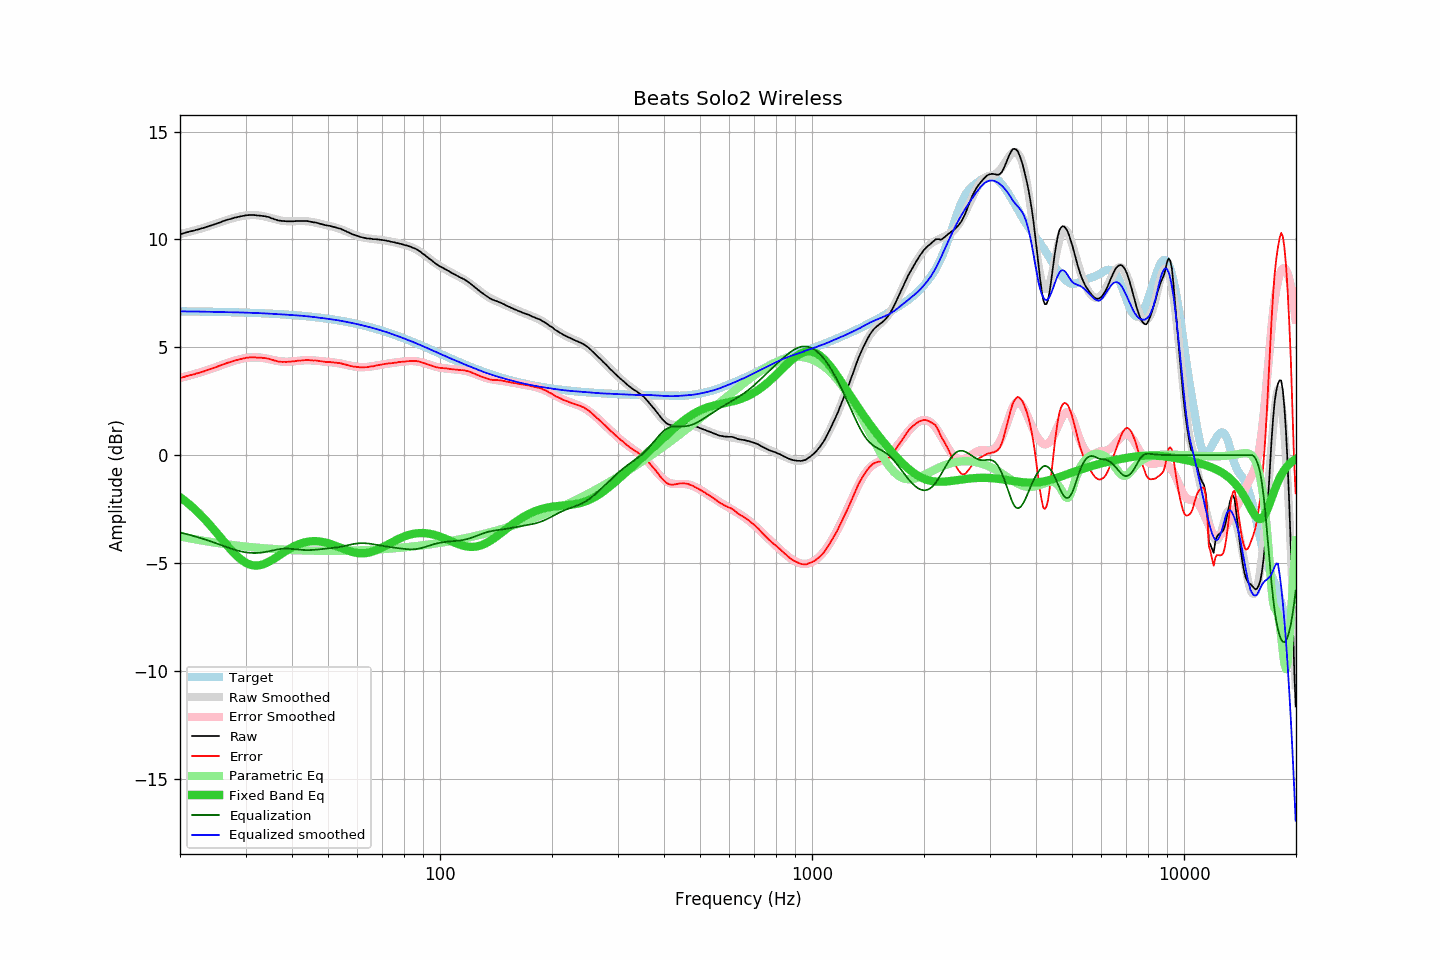

Values plotted in this chart, from the file beside it:
frequency, raw, error, smoothed, error_smoothed, equalization, parametric_eq, equalized_raw, equalized_smoothed, target
20.00, 10.24, 3.57, 10.25, 3.58, -3.58, -1.95, 6.66, 6.67, 6.67
20.20, 10.26, 3.59, 10.26, 3.60, -3.60, -2.00, 6.66, 6.66, 6.67
20.40, 10.28, 3.61, 10.28, 3.62, -3.62, -2.06, 6.66, 6.66, 6.67
20.61, 10.30, 3.63, 10.30, 3.64, -3.64, -2.11, 6.66, 6.66, 6.67
20.81, 10.33, 3.67, 10.32, 3.66, -3.66, -2.17, 6.67, 6.66, 6.66
21.02, 10.34, 3.68, 10.34, 3.68, -3.68, -2.23, 6.66, 6.66, 6.66
21.23, 10.37, 3.71, 10.36, 3.70, -3.70, -2.30, 6.67, 6.66, 6.66
21.44, 10.38, 3.72, 10.38, 3.72, -3.72, -2.36, 6.66, 6.66, 6.66
21.66, 10.40, 3.74, 10.40, 3.74, -3.74, -2.43, 6.66, 6.66, 6.66
21.87, 10.41, 3.75, 10.42, 3.76, -3.76, -2.49, 6.65, 6.66, 6.66
22.09, 10.44, 3.78, 10.44, 3.78, -3.78, -2.56, 6.66, 6.66, 6.66
22.31, 10.46, 3.80, 10.46, 3.80, -3.80, -2.63, 6.66, 6.66, 6.66
22.54, 10.47, 3.81, 10.48, 3.82, -3.82, -2.71, 6.65, 6.66, 6.66
22.76, 10.50, 3.85, 10.50, 3.85, -3.85, -2.78, 6.65, 6.65, 6.66
22.99, 10.52, 3.87, 10.52, 3.87, -3.87, -2.86, 6.65, 6.65, 6.65
23.22, 10.54, 3.89, 10.54, 3.89, -3.89, -2.94, 6.65, 6.65, 6.65
23.45, 10.57, 3.92, 10.57, 3.92, -3.92, -3.02, 6.65, 6.65, 6.65
23.69, 10.59, 3.94, 10.59, 3.94, -3.94, -3.10, 6.65, 6.65, 6.65
23.92, 10.62, 3.97, 10.62, 3.97, -3.97, -3.18, 6.65, 6.65, 6.65
24.16, 10.64, 3.99, 10.64, 3.99, -3.99, -3.27, 6.65, 6.65, 6.65
24.40, 10.66, 4.01, 10.67, 4.02, -4.02, -3.35, 6.64, 6.65, 6.65
24.65, 10.69, 4.05, 10.69, 4.05, -4.05, -3.44, 6.64, 6.64, 6.65
24.89, 10.71, 4.07, 10.72, 4.07, -4.07, -3.53, 6.64, 6.64, 6.64
25.14, 10.74, 4.10, 10.74, 4.10, -4.10, -3.62, 6.64, 6.64, 6.64
25.39, 10.77, 4.13, 10.77, 4.13, -4.13, -3.71, 6.64, 6.64, 6.64
25.65, 10.79, 4.15, 10.79, 4.16, -4.16, -3.80, 6.63, 6.64, 6.64
25.91, 10.82, 4.18, 10.82, 4.18, -4.18, -3.89, 6.64, 6.64, 6.64
26.16, 10.85, 4.21, 10.85, 4.21, -4.21, -3.98, 6.64, 6.64, 6.64
26.43, 10.87, 4.24, 10.87, 4.24, -4.24, -4.07, 6.63, 6.63, 6.63
26.69, 10.90, 4.27, 10.89, 4.26, -4.26, -4.16, 6.64, 6.63, 6.63
26.96, 10.92, 4.29, 10.92, 4.29, -4.29, -4.24, 6.63, 6.63, 6.63
27.23, 10.94, 4.31, 10.94, 4.31, -4.31, -4.33, 6.63, 6.63, 6.63
27.50, 10.96, 4.33, 10.96, 4.34, -4.34, -4.41, 6.62, 6.63, 6.63
27.77, 10.98, 4.36, 10.99, 4.36, -4.36, -4.49, 6.62, 6.62, 6.63
28.05, 11.01, 4.39, 11.01, 4.38, -4.38, -4.57, 6.63, 6.62, 6.62
28.33, 11.02, 4.40, 11.03, 4.41, -4.41, -4.64, 6.62, 6.62, 6.62
28.62, 11.04, 4.42, 11.04, 4.43, -4.43, -4.71, 6.61, 6.62, 6.62
28.90, 11.06, 4.44, 11.06, 4.44, -4.44, -4.78, 6.62, 6.62, 6.62
29.19, 11.07, 4.46, 11.08, 4.46, -4.46, -4.84, 6.61, 6.61, 6.61
29.48, 11.09, 4.48, 11.09, 4.48, -4.48, -4.89, 6.61, 6.61, 6.61
29.78, 11.10, 4.49, 11.10, 4.49, -4.49, -4.94, 6.61, 6.61, 6.61
30.08, 11.12, 4.51, 11.11, 4.50, -4.50, -4.99, 6.62, 6.61, 6.61
30.38, 11.12, 4.52, 11.12, 4.51, -4.51, -5.03, 6.61, 6.60, 6.60
30.68, 11.13, 4.53, 11.12, 4.52, -4.52, -5.06, 6.61, 6.60, 6.60
30.99, 11.13, 4.53, 11.13, 4.53, -4.53, -5.08, 6.60, 6.60, 6.60
31.30, 11.13, 4.53, 11.13, 4.53, -4.53, -5.10, 6.60, 6.60, 6.60
31.61, 11.13, 4.54, 11.13, 4.54, -4.54, -5.11, 6.60, 6.59, 6.59
31.93, 11.12, 4.53, 11.13, 4.54, -4.54, -5.12, 6.59, 6.59, 6.59
32.24, 11.11, 4.52, 11.12, 4.53, -4.53, -5.11, 6.58, 6.59, 6.59
32.57, 11.11, 4.53, 11.11, 4.53, -4.53, -5.11, 6.58, 6.58, 6.59
32.89, 11.10, 4.52, 11.10, 4.52, -4.52, -5.09, 6.58, 6.58, 6.58
33.22, 11.09, 4.51, 11.09, 4.51, -4.51, -5.07, 6.58, 6.58, 6.58
33.55, 11.08, 4.51, 11.08, 4.50, -4.50, -5.05, 6.58, 6.57, 6.58
33.89, 11.07, 4.50, 11.06, 4.49, -4.49, -5.02, 6.58, 6.57, 6.57
34.23, 11.05, 4.48, 11.04, 4.47, -4.47, -4.99, 6.58, 6.57, 6.57
34.57, 11.04, 4.48, 11.02, 4.46, -4.46, -4.95, 6.58, 6.56, 6.56
34.92, 11.01, 4.45, 11.00, 4.44, -4.44, -4.91, 6.57, 6.56, 6.56
35.27, 10.98, 4.42, 10.98, 4.43, -4.43, -4.87, 6.55, 6.55, 6.56
35.62, 10.96, 4.41, 10.96, 4.41, -4.41, -4.82, 6.55, 6.55, 6.55
35.97, 10.93, 4.38, 10.94, 4.39, -4.39, -4.78, 6.54, 6.54, 6.55
... 635 more rows
